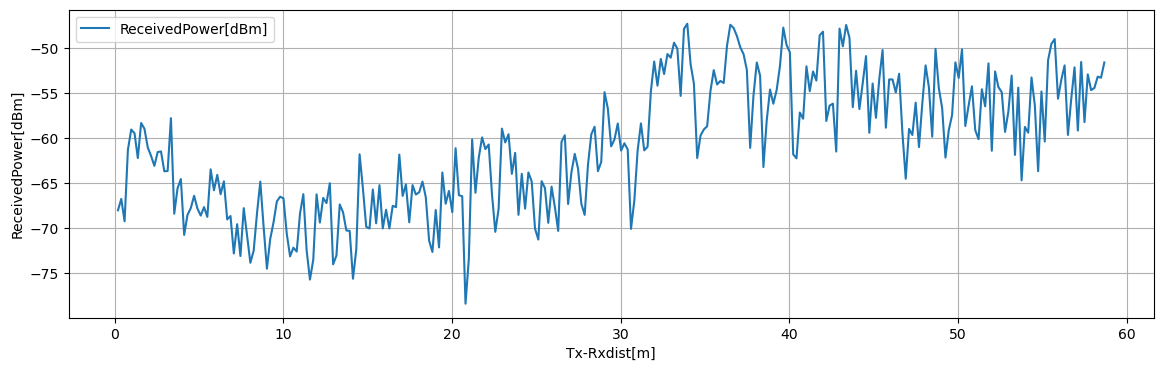

The file beside this chart, header and first rows:
Tx-Rxdist[m], Volt[V], ReceivedPower[dBm], 1step_diff[dB]
0.1963, 0.2376, -68.04, 1.263
0.3925, 0.2534, -66.77, 2.49
0.5887, 0.2223, -69.26, 7.94
0.785, 0.3216, -61.32, 2.265
0.9812, 0.3499, -59.06, 0.4138
1.177, 0.3447, -59.47, 2.757
1.374, 0.3102, -62.23, 3.897
1.57, 0.3589, -58.33, 0.6396
1.766, 0.3509, -58.97, 2.078
1.962, 0.325, -61.05, 0.9448
2.159, 0.3132, -62, 1.101
2.355, 0.2994, -63.1, 1.532
2.551, 0.3186, -61.56, 0.0698
2.748, 0.3194, -61.49, 2.208
2.944, 0.2918, -63.7, 0.03233
3.14, 0.2922, -63.67, 5.875
3.336, 0.3657, -57.79, 10.63
3.533, 0.2329, -68.42, 2.836
3.729, 0.2683, -65.58, 1.02
3.925, 0.281, -64.56, 6.208
4.121, 0.2035, -70.77, 2.217
4.317, 0.2312, -68.55, 0.7605
4.514, 0.2407, -67.79, 1.372
4.71, 0.2578, -66.42, 1.413
4.906, 0.2402, -67.84, 0.7915
5.103, 0.2303, -68.63, 0.9463
5.299, 0.2421, -67.68, 1.091
5.495, 0.2285, -68.77, 5.285
5.691, 0.2945, -63.49, 2.327
5.888, 0.2654, -65.81, 1.716
6.084, 0.2869, -64.1, 2.153
6.28, 0.26, -66.25, 1.431
6.476, 0.2779, -64.82, 4.224
6.673, 0.2251, -69.04, 0.3696
6.869, 0.2297, -68.67, 4.163
7.065, 0.1776, -72.84, 3.255
7.261, 0.2183, -69.58, 3.54
7.458, 0.1741, -73.12, 5.322
7.654, 0.2406, -67.8, 3.068
7.85, 0.2022, -70.87, 3.004
8.046, 0.1647, -73.87, 1.354
8.242, 0.1816, -72.52, 4.137
8.439, 0.2333, -68.38, 3.532
8.635, 0.2775, -64.85, 5.019
8.831, 0.2147, -69.87, 4.66
9.027, 0.1565, -74.53, 3.311
9.224, 0.1979, -71.22, 1.846
9.42, 0.2209, -69.37, 2.32
9.616, 0.2499, -67.05, 0.5289
9.812, 0.2566, -66.52, 0.1892
10.01, 0.2542, -66.71, 3.951
10.21, 0.2048, -70.66, 2.496
10.4, 0.1736, -73.16, 0.9682
10.6, 0.1857, -72.19, 0.4349
10.79, 0.1803, -72.63, 4.228
10.99, 0.2331, -68.4, 2.157
11.19, 0.2601, -66.24, 6.257
11.38, 0.1819, -72.5, 3.242
11.58, 0.1414, -75.74, 2.199
11.78, 0.1688, -73.54, 7.275
... 239 more rows
